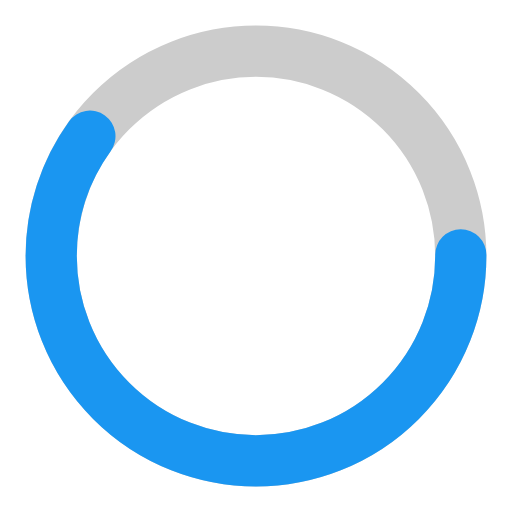
t = 0.00 s
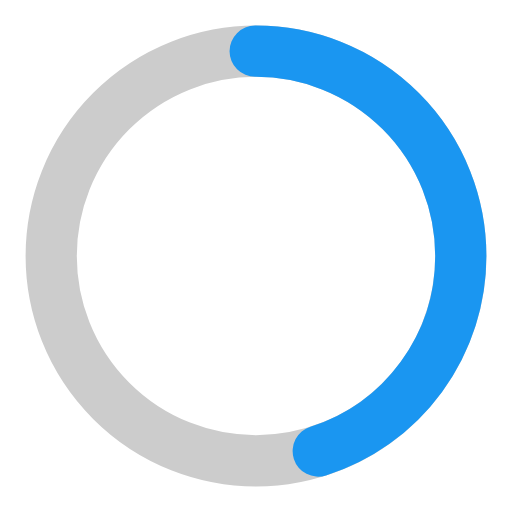
t = 0.25 s
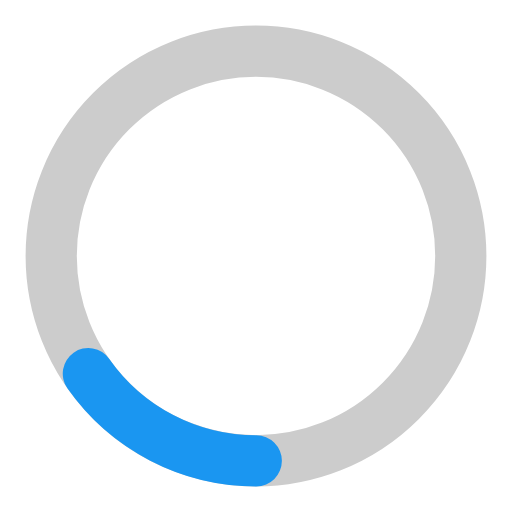
t = 0.75 s
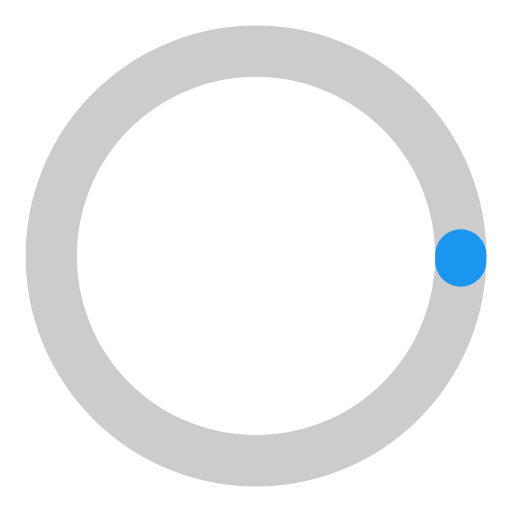
t = 1.00 s
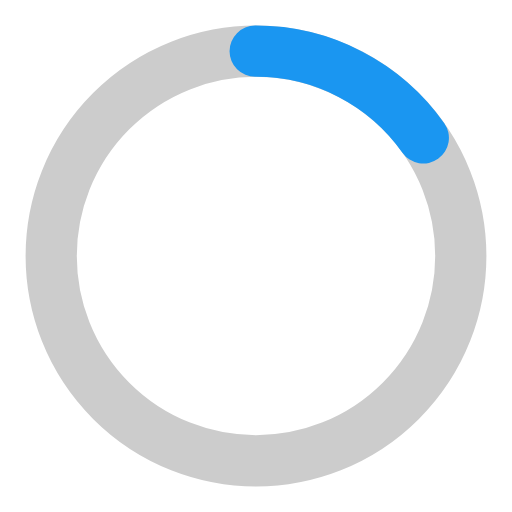
t = 1.25 s
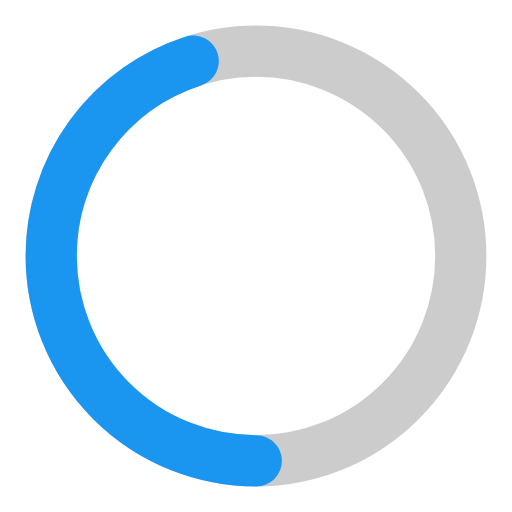
t = 1.75 s

The animated SVG that drew these frames (rendered in a browser with its animation timeline set to each time). Animation: 2 SMIL elements (animate=2); one cycle of 2.00 s, repeats indefinitely.

<?xml version="1.0" encoding="utf-8"?><svg xmlns="http://www.w3.org/2000/svg" width="16" height="16" class="uil-ring-alt" preserveAspectRatio="xMidYMid" viewBox="0 0 100 100"><path fill="none" d="M0 0h100v100H0z" class="bk" shape-rendering="geometricPrecision"/><circle cx="50" cy="50" r="40" fill="none" stroke="#ccc" stroke-linecap="round" stroke-width="10"/><circle cx="50" cy="50" r="40" fill="none" stroke="#1a96f1" stroke-linecap="round" stroke-width="10"><animate attributeName="stroke-dashoffset" dur="2s" from="0" repeatCount="indefinite" to="502"/><animate attributeName="stroke-dasharray" dur="2s" repeatCount="indefinite" values="150.6 100.4;1 250;150.6 100.4"/></circle></svg>